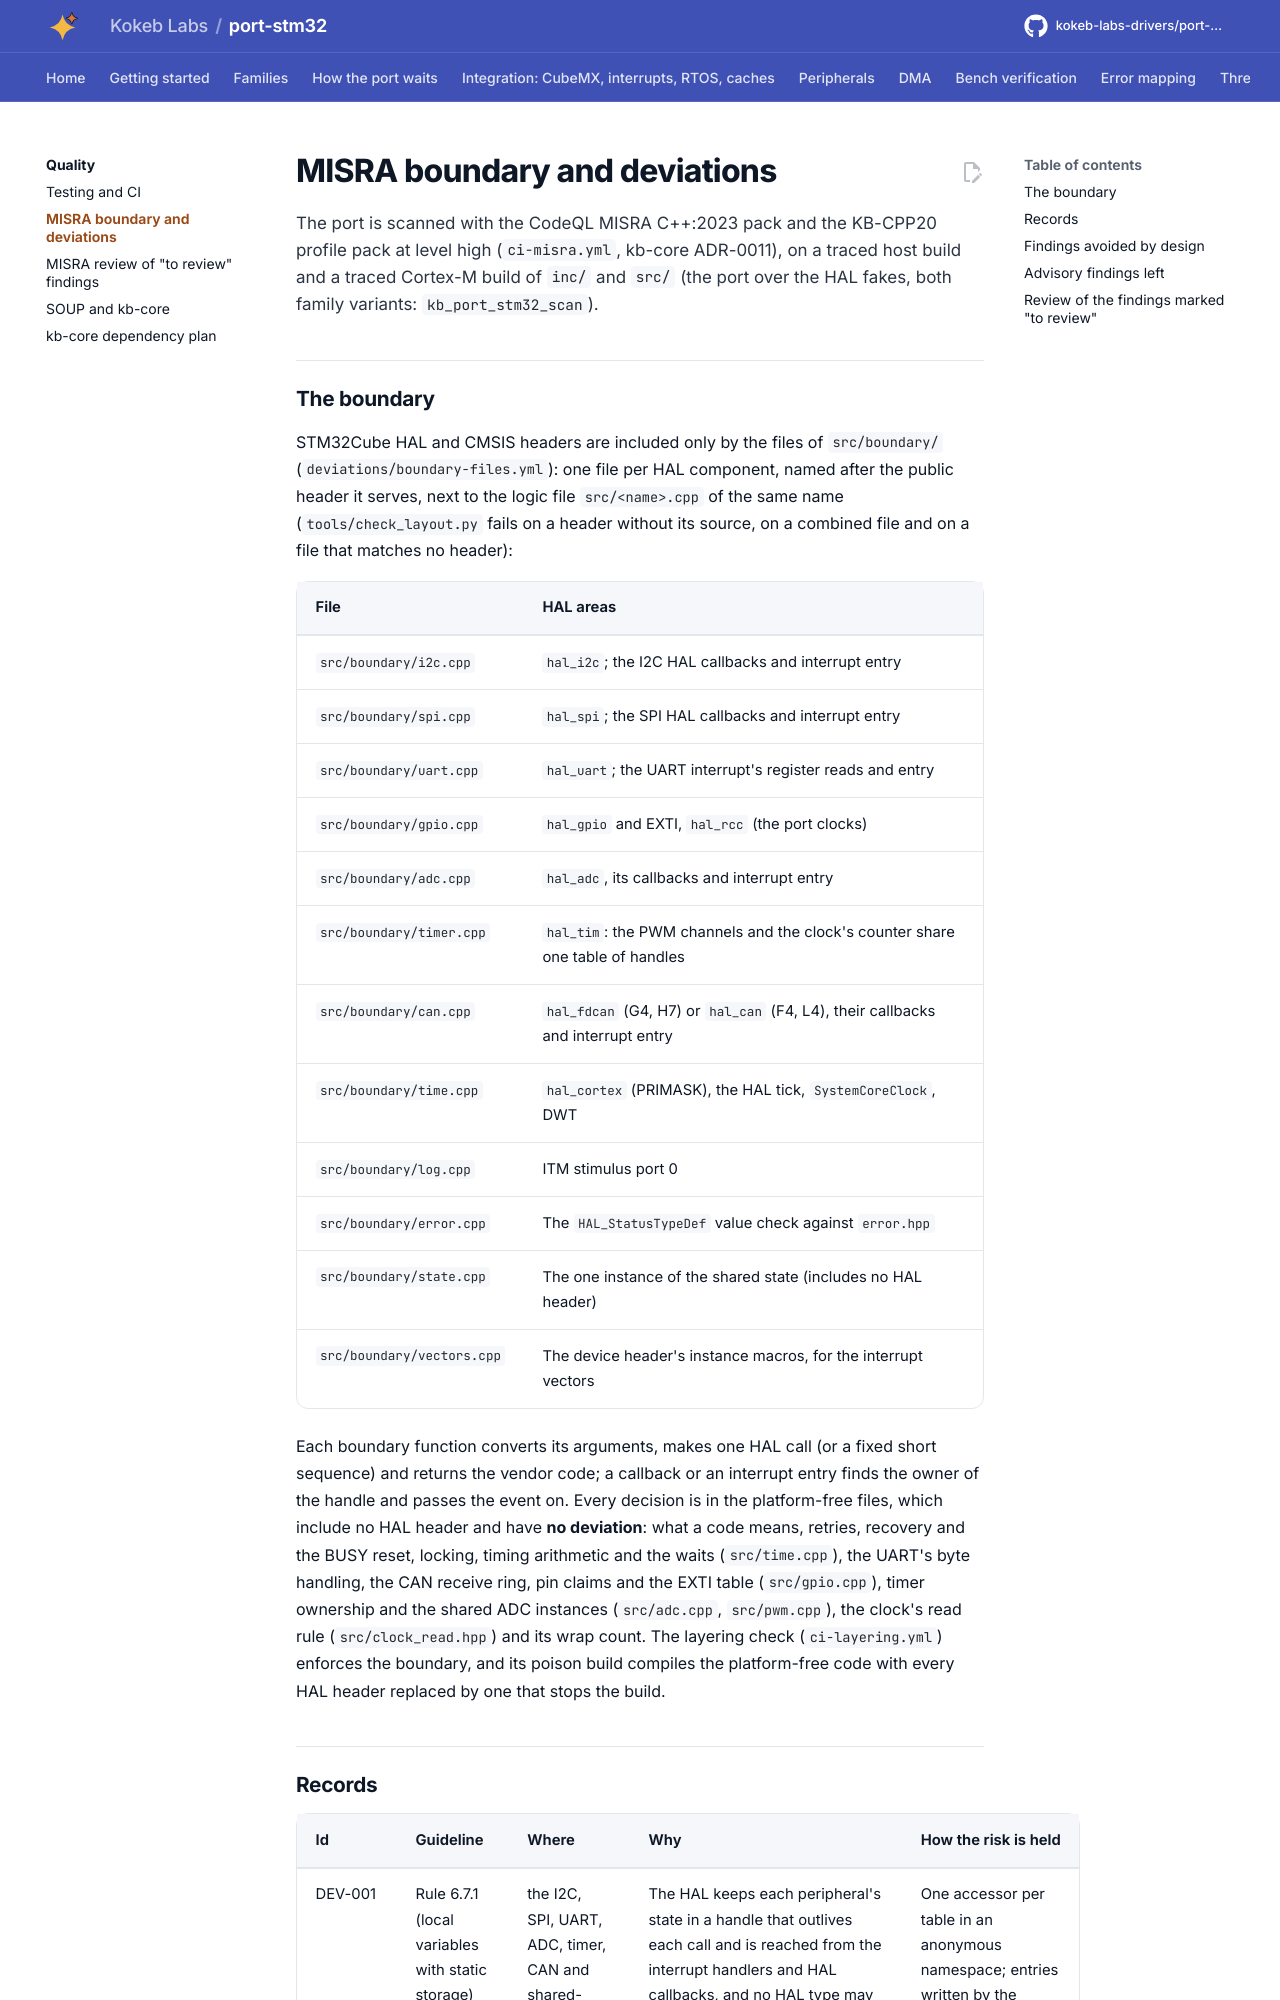

repository: kokeb-labs-drivers/port-stm32 · page: dev/deviations/index.html · generator: mkdocs

# MISRA boundary and deviations

The port is scanned with the CodeQL MISRA C++:2023 pack and the KB-CPP20 profile pack at level high
(`ci-misra.yml`, kb-core ADR-0011), on a traced host build and a traced Cortex-M build of `inc/` and `src/` (the
port over the HAL fakes, both family variants: `kb_port_stm32_scan`).

## The boundary

STM32Cube HAL and CMSIS headers are included only by the files of `src/boundary/` (`deviations/boundary-files.yml`):
one file per HAL component, named after the public header it serves, next to the logic file `src/<name>.cpp` of the
same name (`tools/check_layout.py` fails on a header without its source, on a combined file and on a file that
matches no header):

| File | HAL areas |
| --- | --- |
| `src/boundary/i2c.cpp` | `hal_i2c`; the I2C HAL callbacks and interrupt entry |
| `src/boundary/spi.cpp` | `hal_spi`; the SPI HAL callbacks and interrupt entry |
| `src/boundary/uart.cpp` | `hal_uart`; the UART interrupt's register reads and entry |
| `src/boundary/gpio.cpp` | `hal_gpio` and EXTI, `hal_rcc` (the port clocks) |
| `src/boundary/adc.cpp` | `hal_adc`, its callbacks and interrupt entry |
| `src/boundary/timer.cpp` | `hal_tim`: the PWM channels and the clock's counter share one table of handles |
| `src/boundary/can.cpp` | `hal_fdcan` (G4, H7) or `hal_can` (F4, L4), their callbacks and interrupt entry |
| `src/boundary/time.cpp` | `hal_cortex` (PRIMASK), the HAL tick, `SystemCoreClock`, DWT |
| `src/boundary/log.cpp` | ITM stimulus port 0 |
| `src/boundary/error.cpp` | The `HAL_StatusTypeDef` value check against `error.hpp` |
| `src/boundary/state.cpp` | The one instance of the shared state (includes no HAL header) |
| `src/boundary/vectors.cpp` | The device header's instance macros, for the interrupt vectors |

Each boundary function converts its arguments, makes one HAL call (or a fixed short sequence) and returns the
vendor code; a callback or an interrupt entry finds the owner of the handle and passes the event on. Every decision
is in the platform-free files, which include no HAL header and have **no deviation**: what a code means, retries,
recovery and the BUSY reset, locking, timing arithmetic and the waits (`src/time.cpp`), the UART's byte handling,
the CAN receive ring, pin claims and the EXTI table (`src/gpio.cpp`), timer ownership and the shared ADC instances
(`src/adc.cpp`, `src/pwm.cpp`), the clock's read rule (`src/clock_read.hpp`) and its wrap count. The layering check (`ci-layering.yml`)
enforces the boundary, and its poison build compiles the platform-free code with every HAL header replaced by one
that stops the build.
